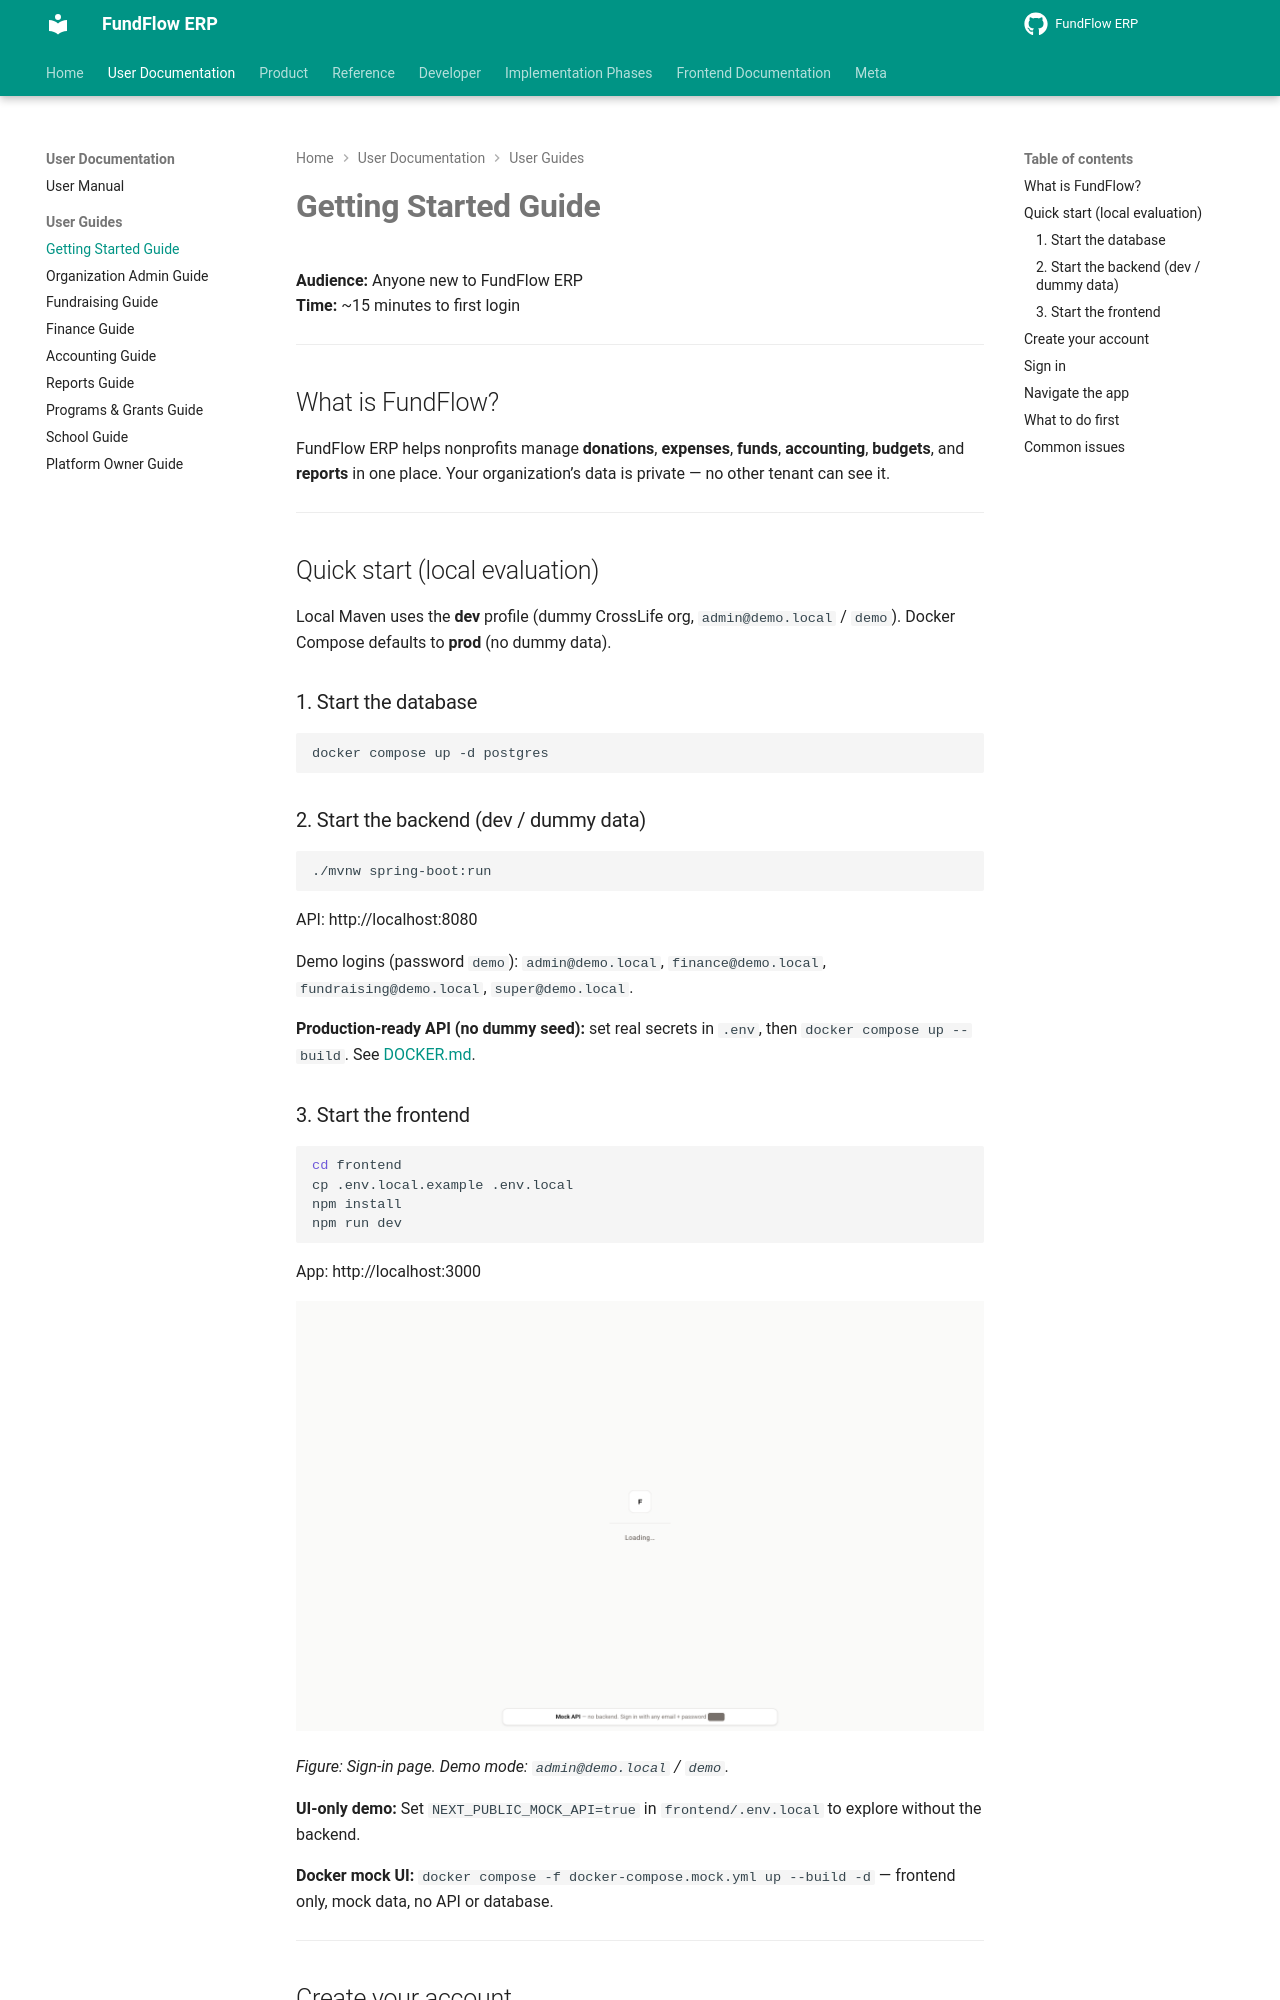

repository: Amanijr/FundFlow · page: guides/getting-started/index.html · generator: mkdocs

# Getting Started Guide

**Audience:** Anyone new to FundFlow ERP  
**Time:** ~15 minutes to first login

---

## What is FundFlow?

FundFlow ERP helps nonprofits manage **donations**, **expenses**, **funds**, **accounting**, **budgets**, and **reports** in one place. Your organization’s data is private — no other tenant can see it.

---

## Quick start (local evaluation)

Local Maven uses the **dev** profile (dummy CrossLife org, `admin@demo.local` / `demo`). Docker Compose defaults to **prod** (no dummy data).

### 1. Start the database

```bash
docker compose up -d postgres
```

### 2. Start the backend (dev / dummy data)

```bash
./mvnw spring-boot:run
```

API: http://localhost:8080

Demo logins (password `demo`): `admin@demo.local`, `finance@demo.local`, `fundraising@demo.local`, `super@demo.local`.

**Production-ready API (no dummy seed):** set real secrets in `.env`, then `docker compose up --build`. See [DOCKER.md](../DOCKER.md).
